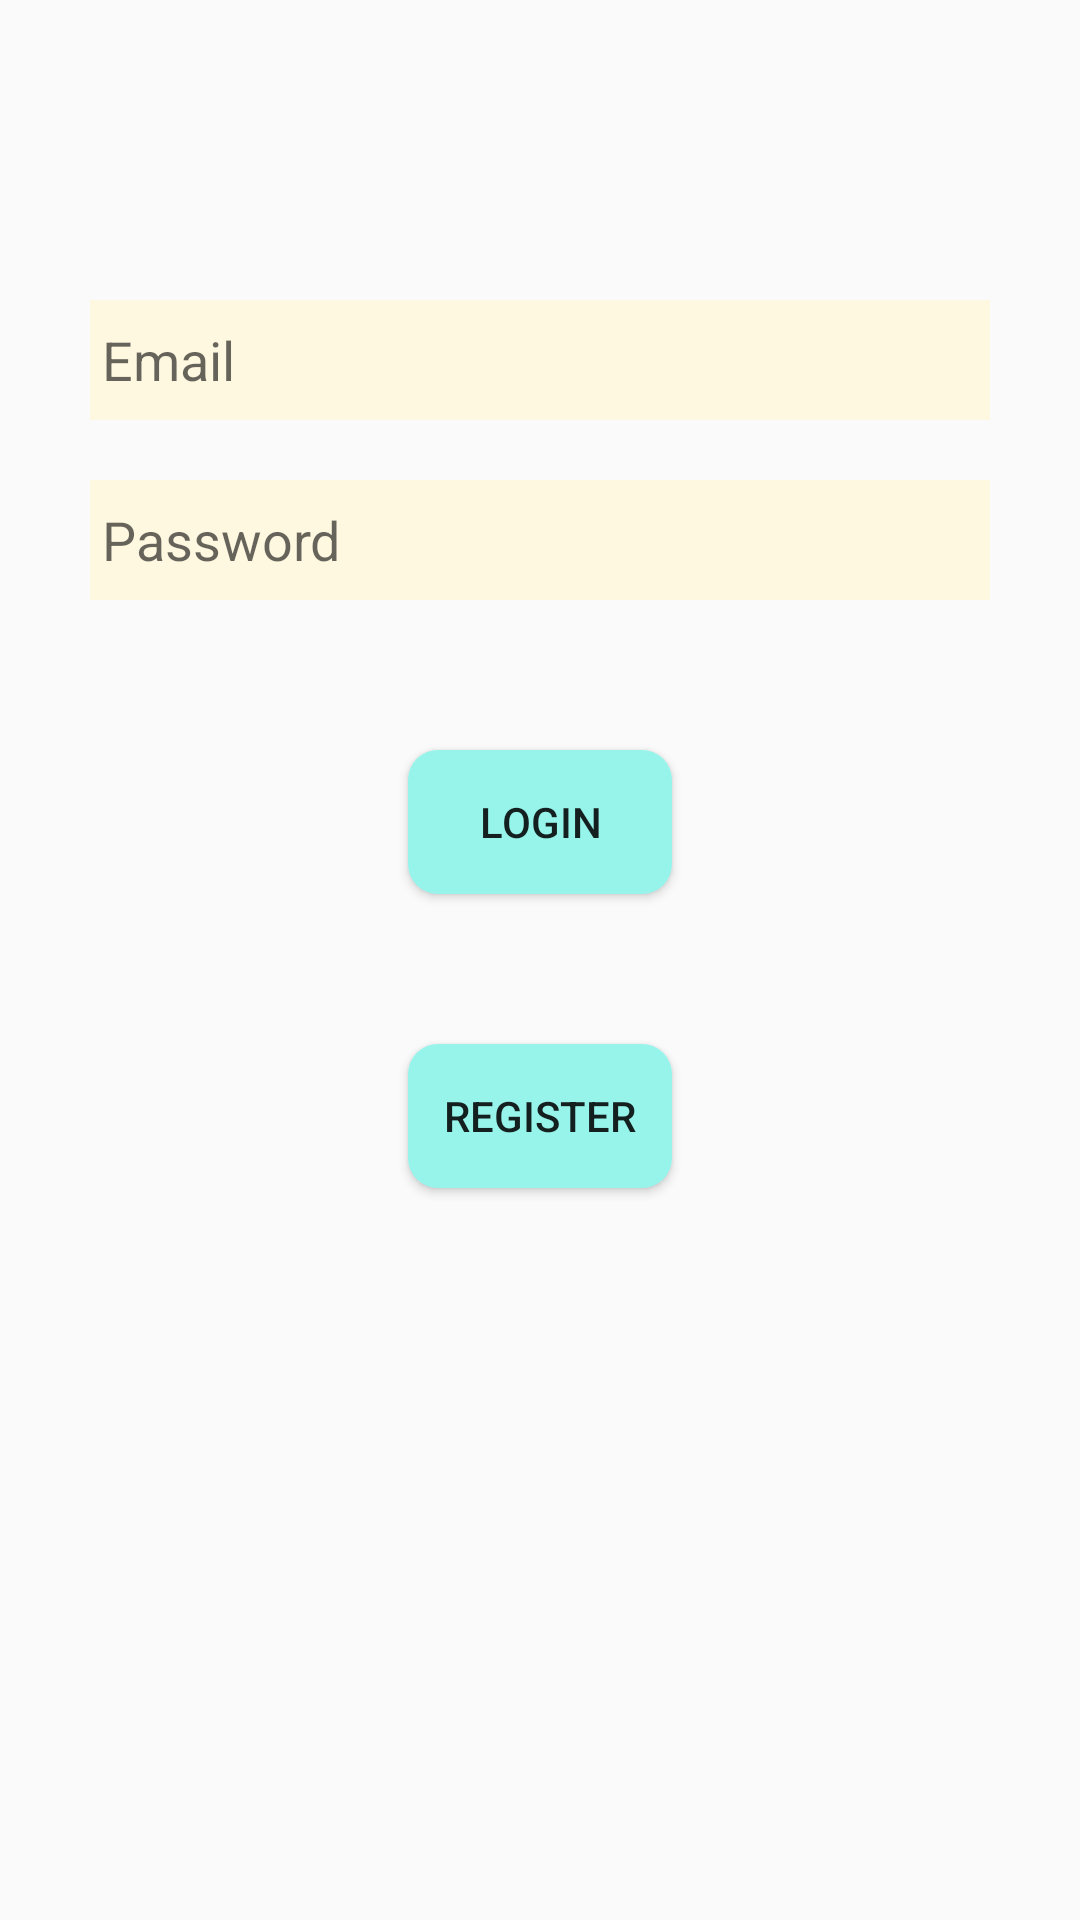

Reconstruct the res/layout file that produces this screen, plus the resources it refers to.
<!-- AndroidManifest.xml: application theme AppTheme -->
<!-- res/layout/activity_login.xml -->
<?xml version="1.0" encoding="utf-8"?>
<RelativeLayout xmlns:android="http://schemas.android.com/apk/res/android"
    xmlns:app="http://schemas.android.com/apk/res-auto"
    xmlns:tools="http://schemas.android.com/tools"
    android:layout_width="match_parent"
    android:layout_height="match_parent"
    tools:context=".LoginActivity"
    android:background="@drawable/back3">


        <EditText
            android:id="@+id/email"
            style="@style/editStyle"
            android:layout_centerHorizontal="true"
            android:layout_marginTop="100dp"
            android:ems="10"
            android:hint="Email"
            android:importantForAutofill="no"
            android:inputType="textPersonName"
            android:textAppearance="@style/TextAppearance.AppCompat.Medium"/>

        <EditText
            android:id="@+id/password"
            style="@style/editStyle"
            android:layout_below="@id/email"
            android:layout_centerHorizontal="true"
            android:layout_marginTop="20dp"
            android:ems="10"
            android:hint="@string/passwd"
            android:importantForAutofill="no"
            android:inputType="numberPassword" />

        <Button
            android:id="@+id/btnlogin"
            android:layout_width="wrap_content"
            android:layout_height="wrap_content"
            android:layout_below="@id/password"
            android:layout_centerHorizontal="true"
            android:layout_marginTop="50dp"
            android:text="Login"
            android:background="@drawable/custom_button"/>

        <Button
            android:id="@+id/btnregister"
            android:layout_width="wrap_content"
            android:layout_height="wrap_content"
            android:layout_below="@id/btnlogin"
            android:layout_centerHorizontal="true"
            android:layout_marginTop="50dp"
            android:text="Register"
            android:background="@drawable/custom_button"/>

</RelativeLayout>
<!-- resources referenced by this layout -->
<resources>
  <!-- drawable custom_button (drawable) -->
  <?xml version="1.0" encoding="utf-8"?>
  <shape xmlns:android="http://schemas.android.com/apk/res/android"
      android:shape="rectangle">
      <solid android:color="#97f4eb"/>
      <corners android:radius="10dp"/>
  
  </shape>
  <string name="passwd">Password</string>
  <style name="editStyle">
          <item name="android:background">@color/colorYellow</item>
          <item name="android:layout_height">40dp</item>
          <item name="android:layout_width">300dp</item>
          <item name="android:padding">4dp</item>
      </style>
  <style name="AppTheme" parent="Theme.AppCompat.Light">
          
          <item name="colorPrimary">@color/colorPrimary</item>
          <item name="colorPrimaryDark">@color/colorPrimaryDark</item>
          <item name="colorAccent">@color/colorAccent</item>
          <item name="android:backgroundStacked">@drawable/back</item>
      </style>
  <color name="colorYellow">#FFF8E1</color>
  <color name="colorPrimary">#008577</color>
  <color name="colorPrimaryDark">#00574B</color>
  <color name="colorAccent">#D81B60</color>
</resources>
